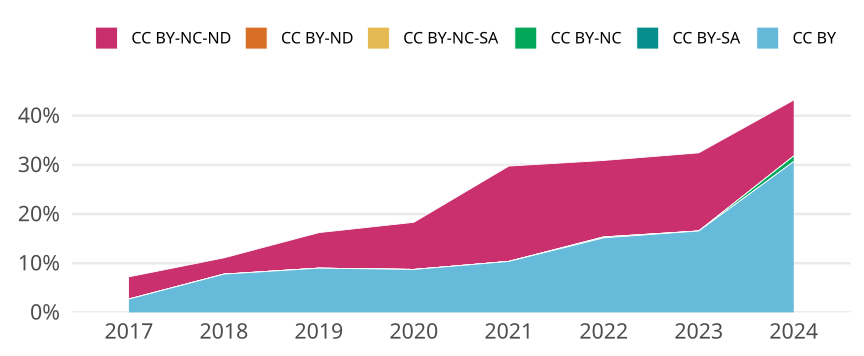

The table this chart was drawn from, first rows:
cr_year, jn_all, cc, cc_total, prop
2017, 553, CC BY, 15, 0.02712
2017, 553, CC BY-SA, 0, 0
2017, 553, CC BY-NC, 0, 0
2017, 553, CC BY-NC-SA, 0, 0
2017, 553, CC BY-ND, 0, 0
2017, 553, CC BY-NC-ND, 25, 0.04521
2018, 514, CC BY, 40, 0.07782
2018, 514, CC BY-SA, 0, 0
2018, 514, CC BY-NC, 0, 0
2018, 514, CC BY-NC-SA, 0, 0
2018, 514, CC BY-ND, 0, 0
2018, 514, CC BY-NC-ND, 17, 0.03307
2019, 567, CC BY, 51, 0.08995
2019, 567, CC BY-SA, 0, 0
2019, 567, CC BY-NC, 0, 0
2019, 567, CC BY-NC-SA, 0, 0
2019, 567, CC BY-ND, 0, 0
2019, 567, CC BY-NC-ND, 41, 0.07231
2020, 584, CC BY, 51, 0.08733
2020, 584, CC BY-SA, 0, 0
2020, 584, CC BY-NC, 0, 0
2020, 584, CC BY-NC-SA, 0, 0
2020, 584, CC BY-ND, 0, 0
2020, 584, CC BY-NC-ND, 56, 0.09589
2021, 588, CC BY, 61, 0.1037
2021, 588, CC BY-SA, 0, 0
2021, 588, CC BY-NC, 0, 0
2021, 588, CC BY-NC-SA, 0, 0
2021, 588, CC BY-ND, 0, 0
2021, 588, CC BY-NC-ND, 114, 0.1939
2022, 521, CC BY, 79, 0.1516
2022, 521, CC BY-SA, 0, 0
2022, 521, CC BY-NC, 1, 0.001919
2022, 521, CC BY-NC-SA, 0, 0
2022, 521, CC BY-ND, 0, 0
2022, 521, CC BY-NC-ND, 81, 0.1555
2023, 453, CC BY, 75, 0.1656
2023, 453, CC BY-SA, 0, 0
2023, 453, CC BY-NC, 0, 0
2023, 453, CC BY-NC-SA, 0, 0
2023, 453, CC BY-ND, 0, 0
2023, 453, CC BY-NC-ND, 72, 0.1589
2024, 88, CC BY, 27, 0.3068
2024, 88, CC BY-SA, 0, 0
2024, 88, CC BY-NC, 1, 0.01136
2024, 88, CC BY-NC-SA, 0, 0
2024, 88, CC BY-ND, 0, 0
2024, 88, CC BY-NC-ND, 10, 0.1136
